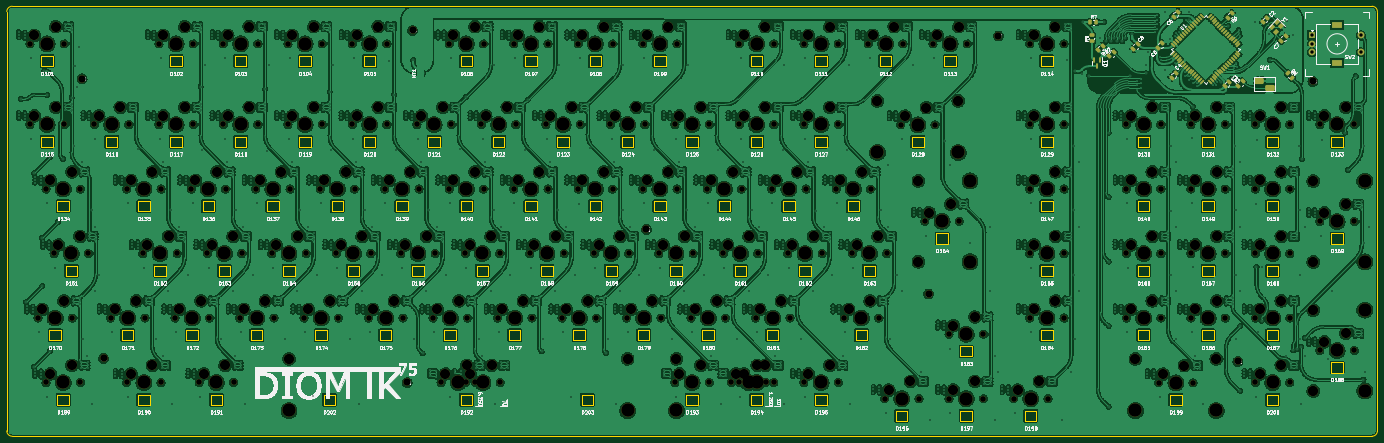
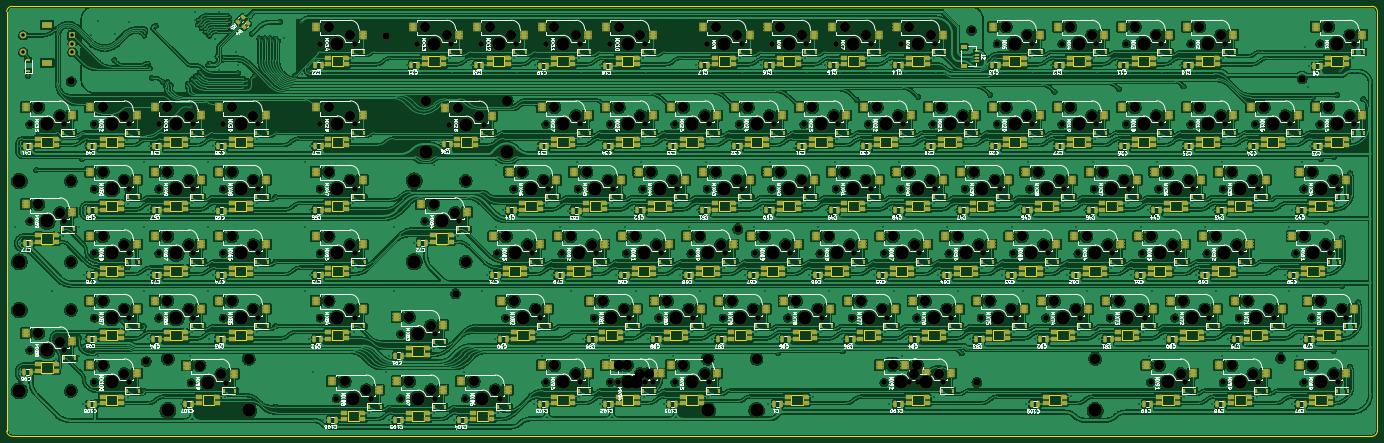
Circuit board: 11 layer files. Board 404.8 x 127.0 mm.
- bottom_copper: pcb-rounded-B_Cu.gbr (2732885 bytes)
- bottom_mask: pcb-rounded-B_Mask.gbr (90566 bytes)
- paste: pcb-rounded-B_Paste.gbr (40013 bytes)
- bottom_silk: pcb-rounded-B_Silkscreen.gbr (316813 bytes)
- outline: pcb-rounded-Edge_Cuts.gbr (23600 bytes)
- top_copper: pcb-rounded-F_Cu.gbr (3858010 bytes)
- top_mask: pcb-rounded-F_Mask.gbr (24136 bytes)
- paste: pcb-rounded-F_Paste.gbr (5322 bytes)
- top_silk: pcb-rounded-F_Silkscreen.gbr (213732 bytes)
- drill: pcb-rounded-NPTH.drl (9606 bytes)
- drill: pcb-rounded-PTH.drl (26594 bytes)

=== bottom_copper: pcb-rounded-B_Cu.gbr (2732885 bytes, source omitted) ===
=== bottom_mask: pcb-rounded-B_Mask.gbr (90566 bytes, source omitted) ===
=== paste: pcb-rounded-B_Paste.gbr (40013 bytes, source omitted) ===
=== bottom_silk: pcb-rounded-B_Silkscreen.gbr (316813 bytes, source omitted) ===
=== outline: pcb-rounded-Edge_Cuts.gbr (23600 bytes, source omitted) ===
=== top_copper: pcb-rounded-F_Cu.gbr (3858010 bytes, source omitted) ===
=== top_mask: pcb-rounded-F_Mask.gbr (24136 bytes, source omitted) ===
=== paste: pcb-rounded-F_Paste.gbr (5322 bytes, source withheld) ===
=== top_silk: pcb-rounded-F_Silkscreen.gbr (213732 bytes, source omitted) ===
=== drill: pcb-rounded-NPTH.drl (9606 bytes, source omitted) ===
=== drill: pcb-rounded-PTH.drl (26594 bytes, source omitted) ===
